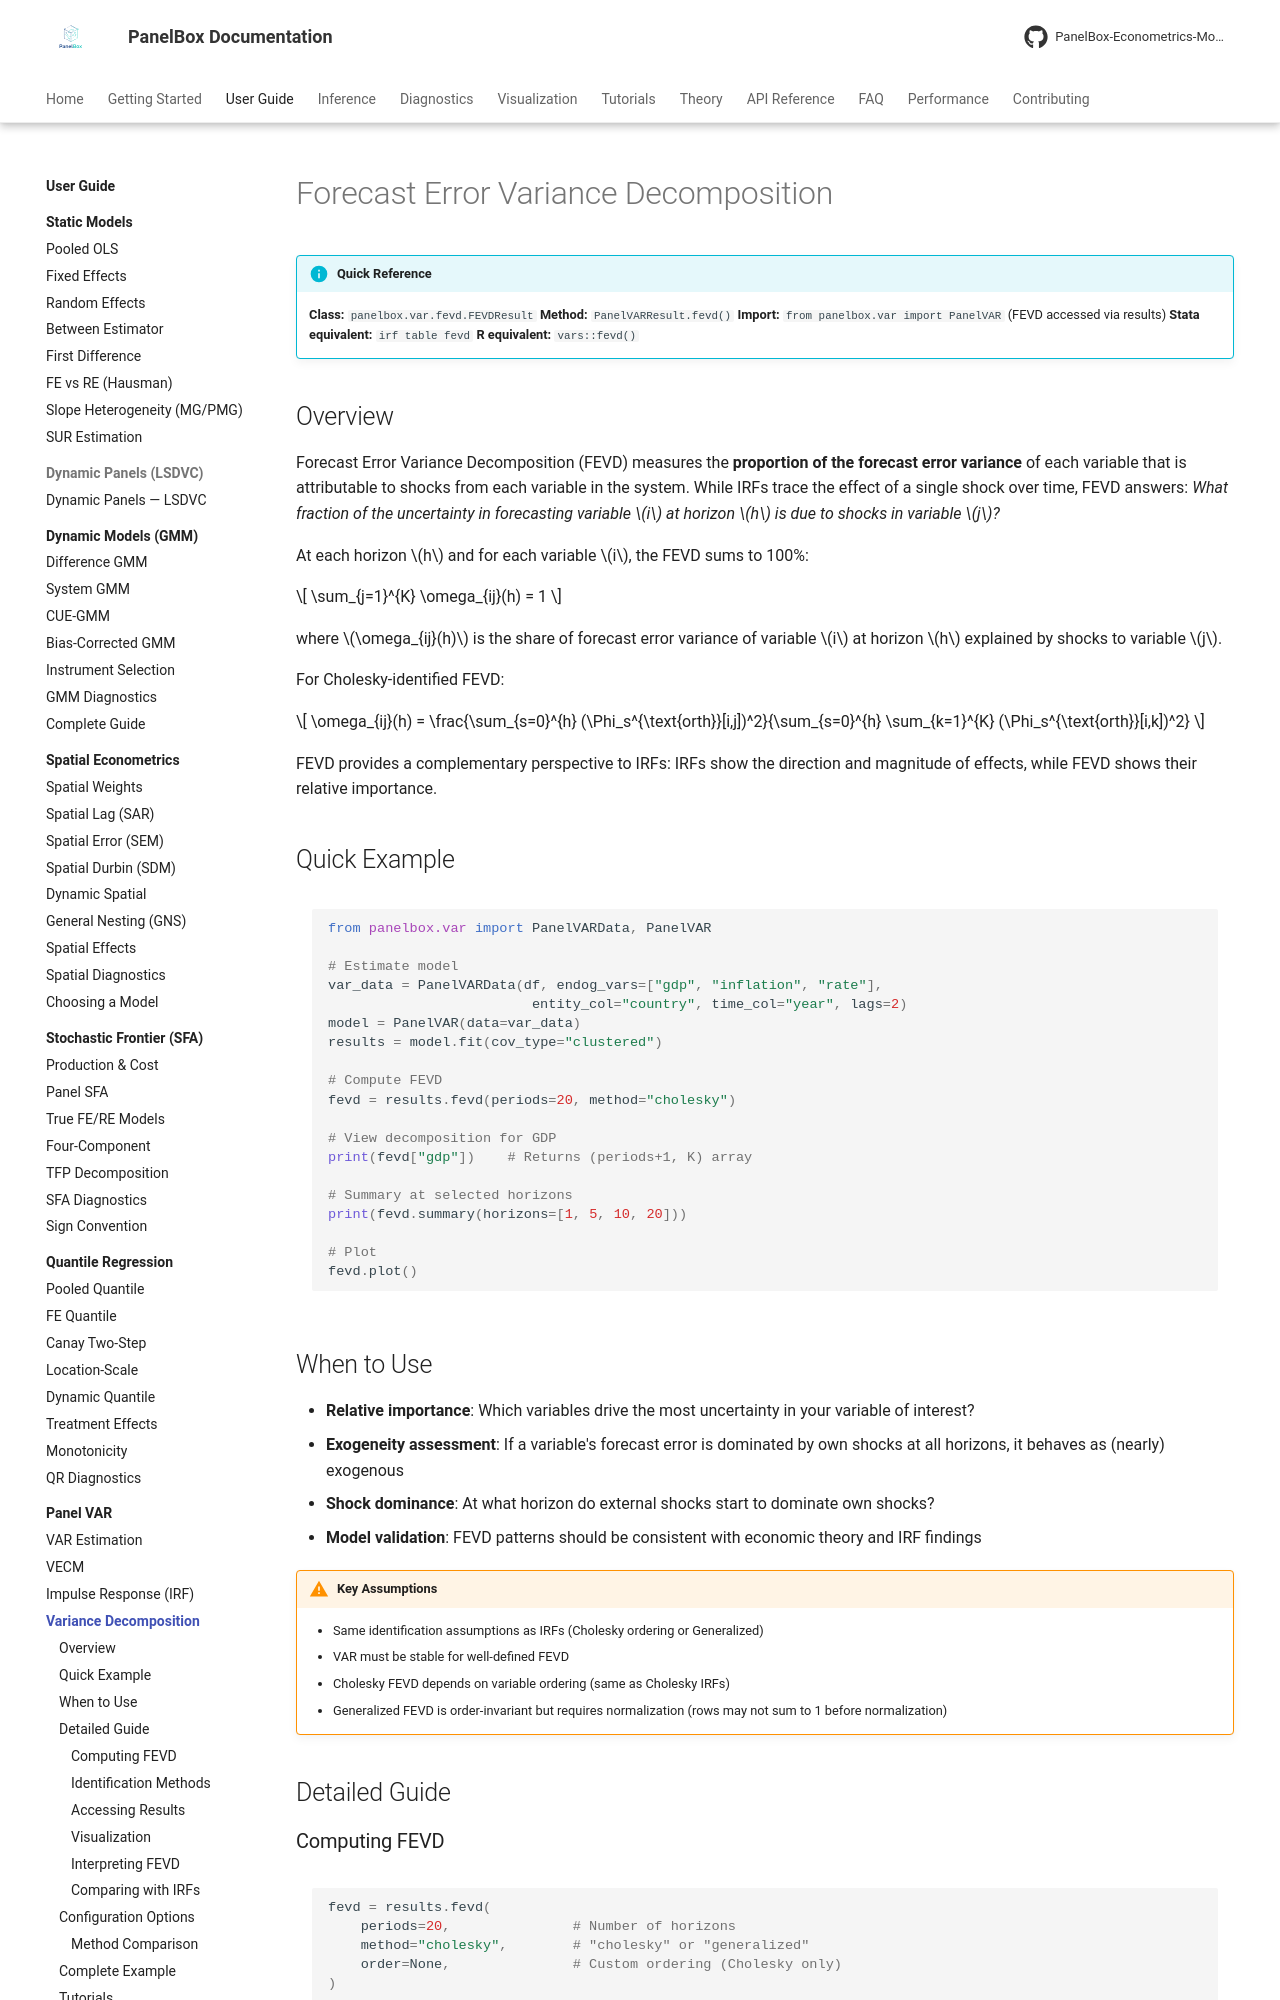

repository: PanelBox-Econometrics-Model/panelbox · page: user-guide/var/fevd/index.html · generator: mkdocs

---
title: "Forecast Error Variance Decomposition"
description: "Guide to computing and interpreting FEVD in Panel VAR models with PanelBox: relative importance of shocks across horizons."
---

# Forecast Error Variance Decomposition

!!! info "Quick Reference"
    **Class:** `panelbox.var.fevd.FEVDResult`
    **Method:** `PanelVARResult.fevd()`
    **Import:** `from panelbox.var import PanelVAR` (FEVD accessed via results)
    **Stata equivalent:** `irf table fevd`
    **R equivalent:** `vars::fevd()`

## Overview

Forecast Error Variance Decomposition (FEVD) measures the **proportion of the forecast error variance** of each variable that is attributable to shocks from each variable in the system. While IRFs trace the effect of a single shock over time, FEVD answers: *What fraction of the uncertainty in forecasting variable $i$ at horizon $h$ is due to shocks in variable $j$?*

At each horizon $h$ and for each variable $i$, the FEVD sums to 100%:

$$
\sum_{j=1}^{K} \omega_{ij}(h) = 1
$$

where $\omega_{ij}(h)$ is the share of forecast error variance of variable $i$ at horizon $h$ explained by shocks to variable $j$.

For Cholesky-identified FEVD:

$$
\omega_{ij}(h) = \frac{\sum_{s=0}^{h} (\Phi_s^{\text{orth}}[i,j])^2}{\sum_{s=0}^{h} \sum_{k=1}^{K} (\Phi_s^{\text{orth}}[i,k])^2}
$$

FEVD provides a complementary perspective to IRFs: IRFs show the direction and magnitude of effects, while FEVD shows their relative importance.

## Quick Example

```python
from panelbox.var import PanelVARData, PanelVAR

# Estimate model
var_data = PanelVARData(df, endog_vars=["gdp", "inflation", "rate"],
                         entity_col="country", time_col="year", lags=2)
model = PanelVAR(data=var_data)
results = model.fit(cov_type="clustered")

# Compute FEVD
fevd = results.fevd(periods=20, method="cholesky")

# View decomposition for GDP
print(fevd["gdp"])    # Returns (periods+1, K) array

# Summary at selected horizons
print(fevd.summary(horizons=[1, 5, 10, 20]))

# Plot
fevd.plot()
```
